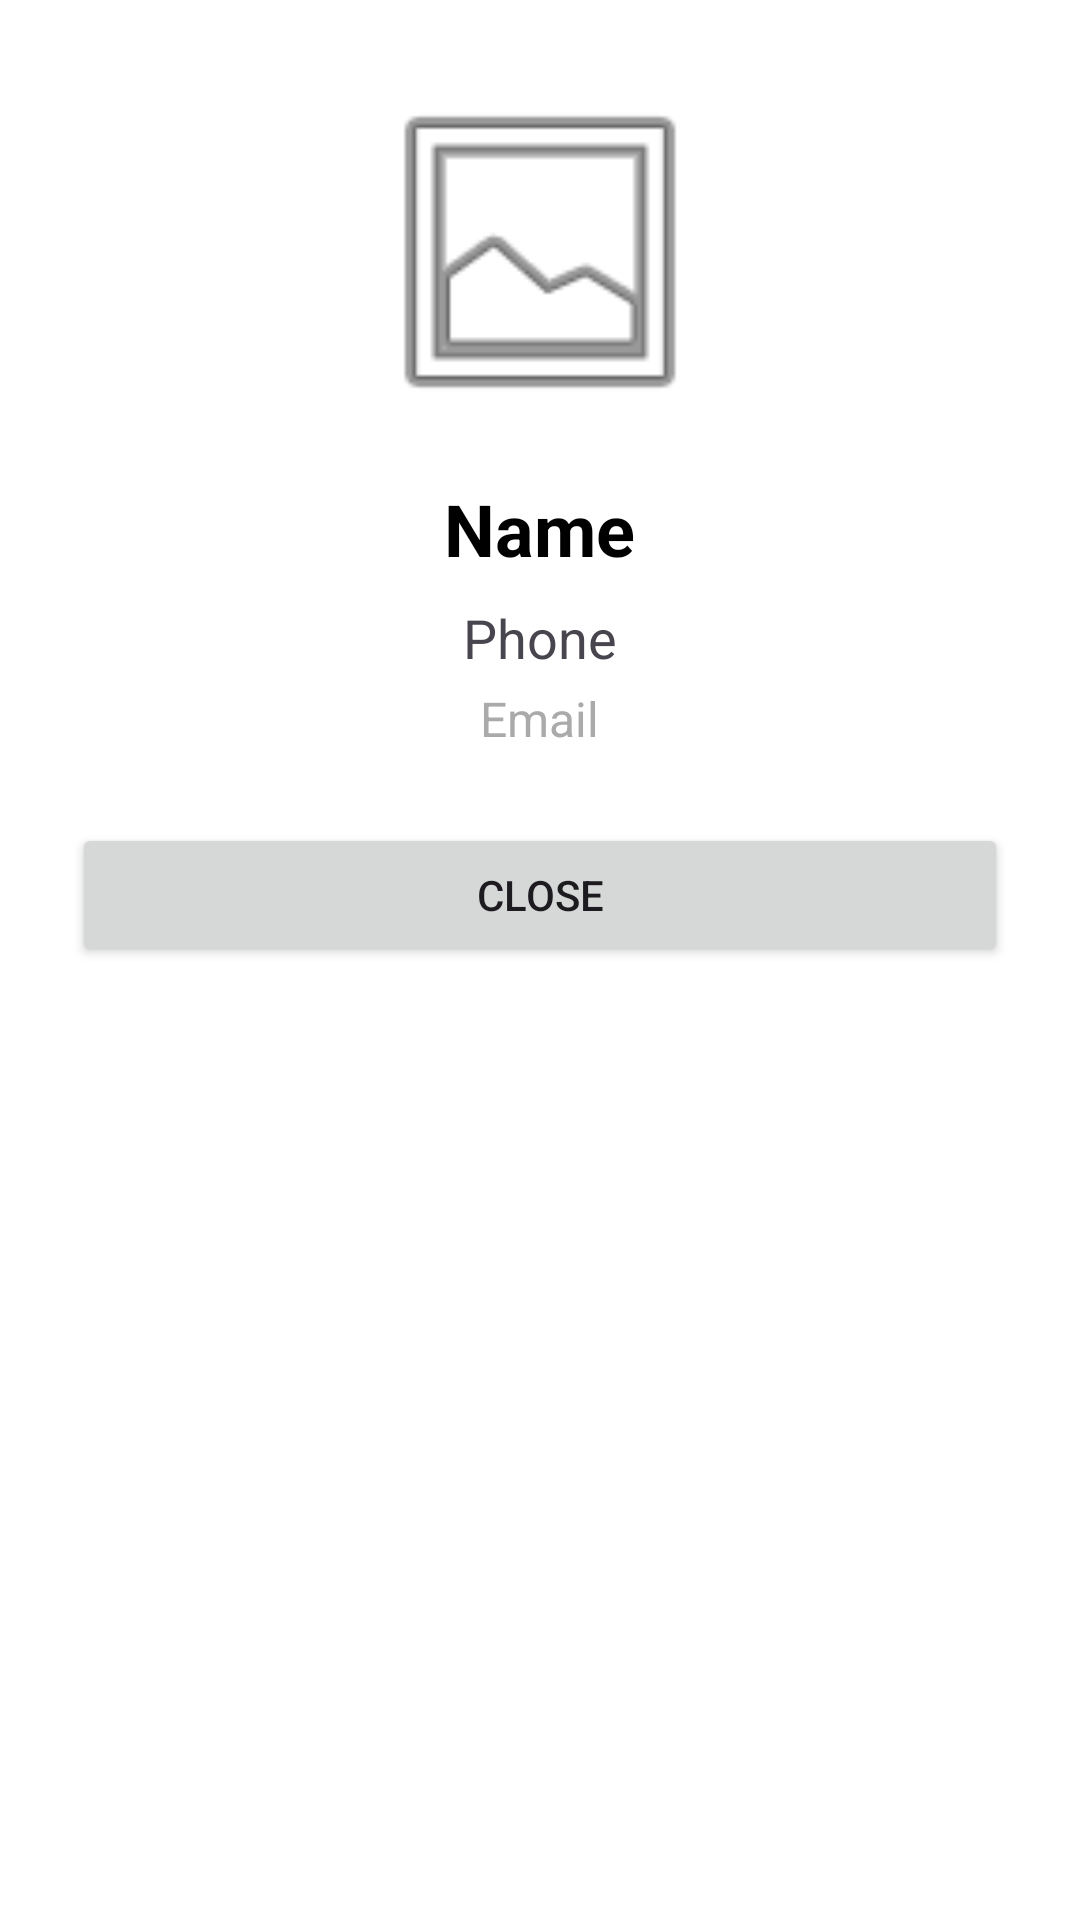

Layout XML and referenced resources for this Android screen:
<!-- AndroidManifest.xml: application theme Theme.ContactDatabaseApp -->
<!-- res/layout/dialog_contact_detail.xml -->
<?xml version="1.0" encoding="utf-8"?>
<LinearLayout xmlns:android="http://schemas.android.com/apk/res/android"
    android:layout_width="match_parent"
    android:layout_height="wrap_content"
    android:orientation="vertical"
    android:padding="24dp"
    android:gravity="center_horizontal"
    android:background="@android:color/white">

    <ImageView
        android:id="@+id/imgDetailAvatar"
        android:layout_width="120dp"
        android:layout_height="120dp"
        android:src="@android:drawable/ic_menu_gallery"
        android:layout_marginBottom="16dp"/>

    <TextView
        android:id="@+id/tvDetailName"
        android:layout_width="wrap_content"
        android:layout_height="wrap_content"
        android:text="Name"
        android:textSize="24sp"
        android:textStyle="bold"
        android:textColor="@color/black"
        android:layout_marginBottom="8dp"/>

    <TextView
        android:id="@+id/tvDetailPhone"
        android:layout_width="wrap_content"
        android:layout_height="wrap_content"
        android:text="Phone"
        android:textSize="18sp"
        android:layout_marginBottom="4dp"/>

    <TextView
        android:id="@+id/tvDetailEmail"
        android:layout_width="wrap_content"
        android:layout_height="wrap_content"
        android:text="Email"
        android:textSize="16sp"
        android:textColor="@android:color/darker_gray"
        android:layout_marginBottom="24dp"/>

    <Button
        android:id="@+id/btnClose"
        android:layout_width="match_parent"
        android:layout_height="wrap_content"
        android:text="Close" />

</LinearLayout>
<!-- resources referenced by this layout -->
<resources>
  <style name="Theme.ContactDatabaseApp" parent="Base.Theme.ContactDatabaseApp" />
  <style name="Base.Theme.ContactDatabaseApp" parent="Theme.Material3.DayNight.NoActionBar">
      </style>
  <!-- not gathered from this repository: default colours our renderer supplied (Android Studio template values) -->
  <color name="black">#FF000000</color>
</resources>
